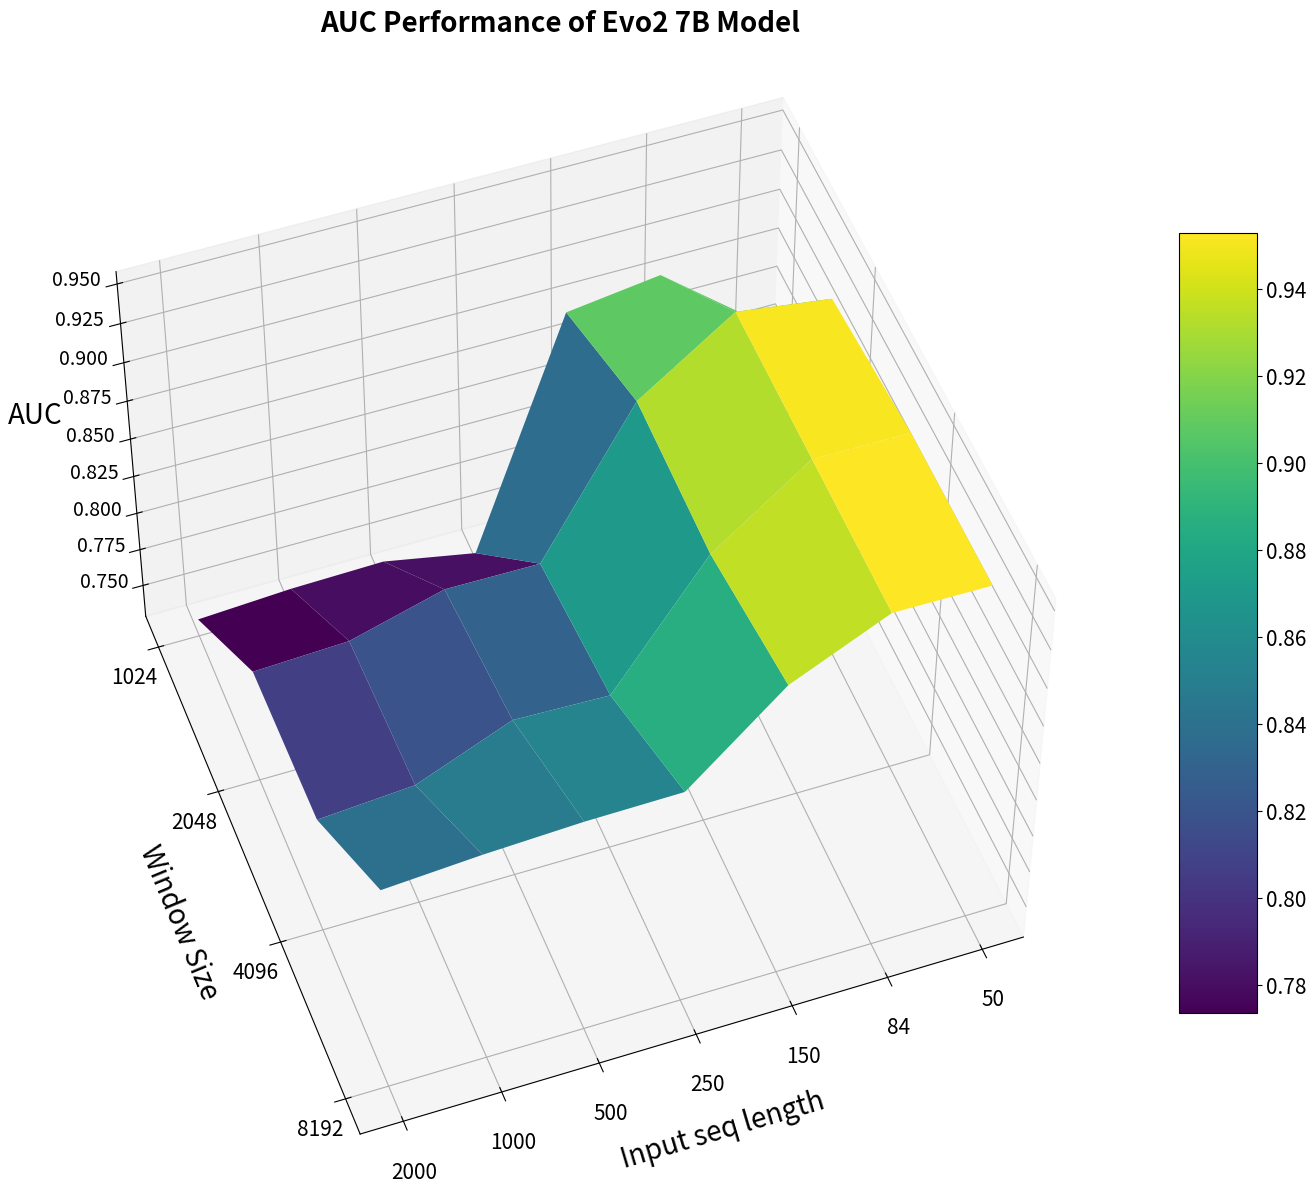

Here is the Python script that generated this plot: (Note: this script raises an exception after producing the figure.)

import matplotlib.pyplot as plt
import numpy as np
from mpl_toolkits.mplot3d import Axes3D

# Creating the values for x and y axis
x = [1, 2, 3, 4, 5, 6, 7]
y = [1, 2, 3, 4]
x, y = np.meshgrid(x, y)

# AUC values
t1024 = np.array([0.8425, 0.886948529, 0.879032258, 0.7328, 0.744653518, 0.743377282, 0.739842661])
t2048 = np.array([0.945, 0.953125, 0.913151365, 0.8235, 0.824025794, 0.806951729, 0.804288383])
t4096 = np.array([0.9525, 0.953125, 0.910049628, 0.8346, 0.836570191, 0.811037053, 0.806454966])
t8192 = np.array([0.9525, 0.953125, 0.925248139, 0.8739, 0.873321746, 0.870751719, 0.866670692])
z = np.array([t1024, t2048, t4096, t8192])

# Create the 3D plot
fig = plt.figure(figsize=(25, 30))  # Increase figure size for more white space
ax = plt.axes(projection='3d')

# Use a surface plot for better visualization
surf = ax.plot_surface(x, y, z, cmap='viridis', edgecolor='none')

# Customize ticks and labels
new_tick_locations = [1, 2, 3, 4, 5, 6, 7]
new_tick_labels = ['50', '84', '150', '250', '500', '1000', '2000']
ax.set_xticks(new_tick_locations)
ax.set_xticklabels(new_tick_labels, fontsize=15)  # Increase font size of tick labels

new_tick_locations2 = [1, 2, 3, 4]
new_tick_labels2 = ['1024', '2048', '4096', '8192']
ax.set_yticks(new_tick_locations2)
ax.set_yticklabels(new_tick_labels2, fontsize=15)

# Set labels and title
ax.set_xlabel('Input seq length', labelpad=25, fontsize=20)  # Add padding to move the label farther
ax.set_ylabel('Window Size', labelpad=25, fontsize=20)      # Add padding to move the label farther
ax.set_zlabel('AUC', labelpad=25, fontsize=20)              # Add padding to move the label farther
ax.set_title('AUC Performance of Evo2 7B Model', fontweight='bold', pad=30, fontsize=20)  # Bold title and padding

ax.tick_params(axis='z', labelsize=14)  # Make z-axis tick labels larger
ax.tick_params(axis='x', pad=11)        # Move x-axis tick labels farther from the plot
ax.tick_params(axis='y', pad=8)        # Move x-axis tick labels farther from the plot
ax.tick_params(axis='z', pad=11)        # Move x-axis tick labels farther from the plot

# Adjust viewing angle
ax.view_init(50, 70)
# Add a color bar to indicate AUC values with reduced size
cbar = fig.colorbar(surf, ax=ax, shrink=0.4, aspect=10)  # Shrink and reduce aspect ratio
cbar.ax.tick_params(labelsize=15)  # Smaller font size for color bar ticks

# Adjust margins to add more white space
plt.subplots_adjust(left=0.25, right=0.8, top=0.85, bottom=0.2)

# Save the plot
output_file = "/mnt/nfs/rigenenfs/workspace/pangk/Softwares/evo2/results/auc_3d_plot_adjusted.png"
plt.savefig(output_file, dpi=300, bbox_inches='tight')  # Save with high resolution
plt.show()
print(f"The plot has been saved to {output_file}")

